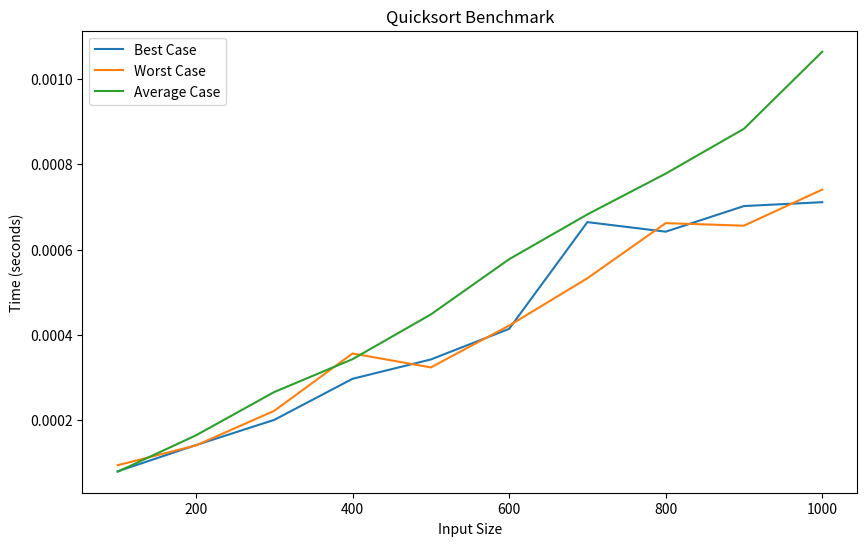

Generate this figure with matplotlib:
import time
import random
import matplotlib.pyplot as plt

# Non-random pivot quicksort
def quicksort(arr):
    if len(arr) <= 1:
        return arr
    pivot = arr[len(arr) // 2]
    left = [x for x in arr if x < pivot]
    middle = [x for x in arr if x == pivot]
    right = [x for x in arr if x > pivot]
    return quicksort(left) + middle + quicksort(right)

# Random pivot quicksort
def quicksort_random(arr):
    if len(arr) <= 1:
        return arr
    pivot = arr[random.randint(0, len(arr) - 1)]
    left = [x for x in arr if x < pivot]
    middle = [x for x in arr if x == pivot]
    right = [x for x in arr if x > pivot]
    return quicksort_random(left) + middle + quicksort_random(right)

def benchmark(sort_function, array):
    start = time.time()
    sort_function(array)
    end = time.time()
    return end - start

# Generate your input data
sizes = list(range(100, 1001, 100))  # Sizes of the arrays to sort
best_case_times = []
worst_case_times = []
average_case_times = []

for size in sizes:
    best_case = list(range(size))  # Already sorted data
    worst_case = list(range(size, 0, -1))  # Reverse sorted data
    average_case = [random.randint(0, size) for _ in range(size)]  # Random data

    best_case_times.append(benchmark(quicksort, best_case))
    worst_case_times.append(benchmark(quicksort, worst_case))
    average_case_times.append(benchmark(quicksort, average_case))

# Plot the results
plt.figure(figsize=(10, 6))
plt.plot(sizes, best_case_times, label='Best Case')
plt.plot(sizes, worst_case_times, label='Worst Case')
plt.plot(sizes, average_case_times, label='Average Case')
plt.xlabel('Input Size')
plt.ylabel('Time (seconds)')
plt.title('Quicksort Benchmark')
plt.legend()
plt.show()
